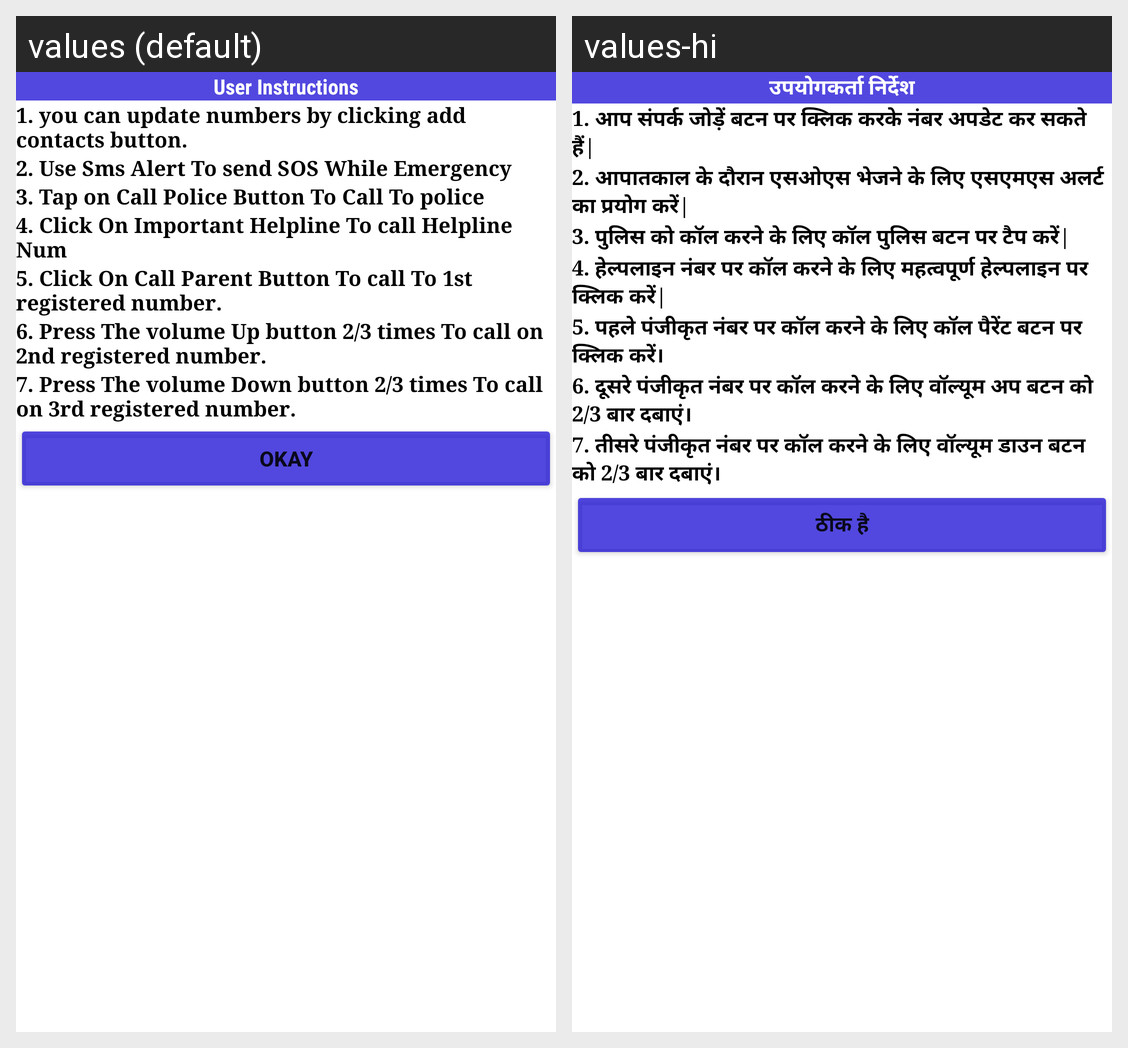

Locale-by-locale string values for the Android screen shown in this grid:
Android screen res/layout/dialog_box.xml rendered under 2 locales, left to right: values (default), values-hi. Device: Nexus 5 (rendered at 1080×1920; each locale shown at half size, 540×960, under a caption strip naming it); theme Theme.Rakshak.
Strings drawn on this screen, with the default value and each locale's value (text and hints the layout hard-codes, and strings that could not be matched under every locale, appear in the picture but are not listed):

dialogUserInstr
  values: User Instructions
  values-hi: उपयोगकर्ता निर्देश

dialogInstr1
  values: 1. you can update numbers by clicking add contacts button.
  values-hi: 1. आप संपर्क जोड़ें बटन पर क्लिक करके नंबर अपडेट कर सकते हैं|

dialogInstr2
  values: 2. Use Sms Alert To send SOS While Emergency
  values-hi: 2. आपातकाल के दौरान एसओएस भेजने के लिए एसएमएस अलर्ट का प्रयोग करें|

dialogInstr3
  values: 3. Tap on Call Police Button To Call To police
  values-hi: 3. पुलिस को कॉल करने के लिए कॉल पुलिस बटन पर टैप करें|

dialogInstr4
  values: 4. Click On Important Helpline To call Helpline Num
  values-hi: 4. हेल्पलाइन नंबर पर कॉल करने के लिए महत्वपूर्ण हेल्पलाइन पर क्लिक करें|

dialogInstr5
  values: 5. Click On Call Parent Button To call To 1st registered number.
  values-hi: 5. पहले पंजीकृत नंबर पर कॉल करने के लिए कॉल पैरेंट बटन पर क्लिक करें।

dialogInstr6
  values: 6. Press The volume Up button 2/3 times To call on 2nd registered number.
  values-hi: 6. दूसरे पंजीकृत नंबर पर कॉल करने के लिए वॉल्यूम अप बटन को 2/3 बार दबाएं।

dialogInstr7
  values: 7. Press The volume Down button 2/3 times To call on 3rd registered number.
  values-hi: 7. तीसरे पंजीकृत नंबर पर कॉल करने के लिए वॉल्यूम डाउन बटन को 2/3 बार दबाएं।

dialogok
  values: Okay
  values-hi: ठीक है
